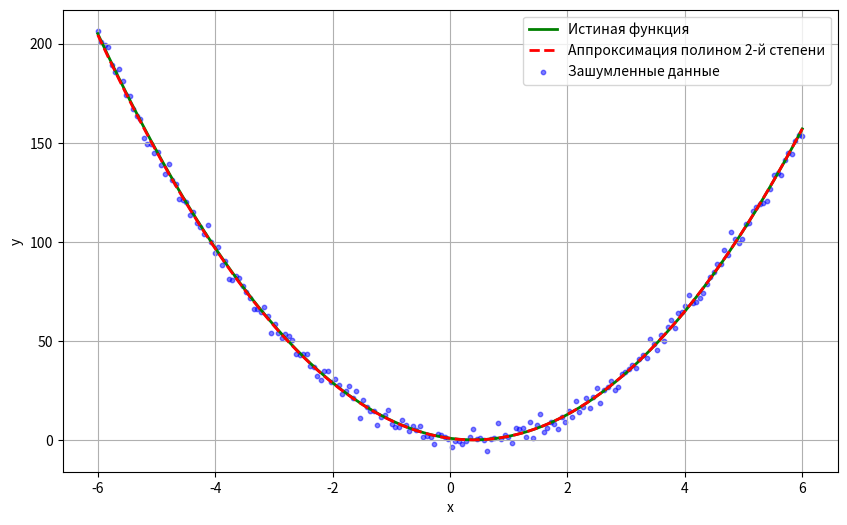

The matplotlib source for this figure:
import numpy as np
import matplotlib.pyplot as plt

print( (5-1)%8, "пункт")

a_true = 5.0
b_true = -4.0
c_true = 1.0
x_min = -6
x_max = 6
num_points = 200
noise_mean = 0
noise_std = 3

x = np.linspace(x_min, x_max, num_points)
y_true = a_true * x**2 + b_true * x + c_true

np.random.seed(42)
noise = np.random.normal(noise_mean, noise_std, size = num_points)
y_noisy = y_true + noise

coeffs = np.polyfit(x, y_noisy, 2)
a_fit, b_fit, c_fit = coeffs
print(f"Истинные коэффициенты: a={a_true}, b = {b_true}, c = {c_true}")
print(f"Полученные коэффициенты: a = {a_fit: .3f}, b = {b_fit: .3f}, c = {c_fit: .3f}")

y_fit = np.polyval(coeffs, x)

mse = np.mean((y_noisy - y_fit)**2)
print(f"Среднеквадратичная ошибка (MSE) аппроксимации: {mse: .3f}")

error_vs_true = np.mean((y_true - y_fit)**2)
print(f"Среднеквадратичная ошибка относительно истиной функции: {error_vs_true: .3f}")

plt.figure(figsize=(10,6))
plt.plot(x, y_true, 'g-', label = 'Истиная функция', linewidth = 2)
plt.plot(x, y_fit, 'r--', label = 'Аппроксимация полином 2-й степени', linewidth = 2)
plt.scatter(x, y_noisy, s =10, color = 'blue', alpha = 0.5, label = 'Зашумленные данные')
plt.xlabel('x')
plt.ylabel('y')
plt.legend()
plt.grid(True)
plt.show()
